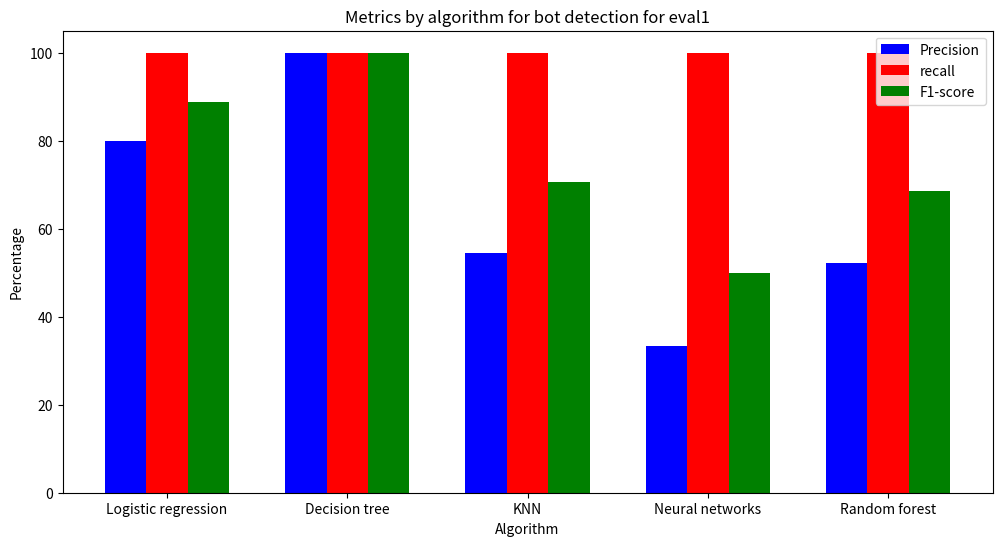

Here is the Python script that generated this plot: (Note: this script raises an exception after producing the figure.)
"""
Goal of the script : Script containing the code to create the diagrams for the different algorithms.

The data to create the diagrams are in the files located in the folder : report/results.

Authors : 
[redacted]
[redacted]
"""

import numpy as np
import matplotlib.pyplot as plt


def diagram_algo_comparison_bot(eval_number):
    """
    Generates a bar chart comparing the precision, recall and F1-score of different algorithms for bot detection.

    Args:
        - eval_number: evaluation number. It can be either "eval1" or "eval2".

    """

    algorithms = ["Logistic regression", "Decision tree",
                  "KNN", "Neural networks", "Random forest"]

    if eval_number == "eval1":
        precision = [80, 100, 54.54, 33.33, 52.17]
        recall = [100, 100, 100, 100, 100]
        f1_score = [88.89, 100, 70.58, 50, 68.57]
    elif eval_number == "eval2":
        precision = [18.18, 10, 10, 14.51, 13.88]
        recall = [16.66, 100, 8.33, 75, 41.66]
        f1_score = [17.39, 18.18, 9.09, 24.32, 20.83]

    fig, ax = plt.subplots(figsize=(12, 6))

    bar_width = 0.23
    indices = np.arange(len(algorithms))

    bar1 = ax.bar(indices, precision, bar_width,
                  label='Precision', color='blue')
    bar2 = ax.bar(indices + bar_width, recall,
                  bar_width, label='recall', color='red')
    bar3 = ax.bar(indices + bar_width*2, f1_score,
                  bar_width, label='F1-score', color='green')

    ax.set_title(f'Metrics by algorithm for bot detection for {eval_number}')
    ax.set_xlabel('Algorithm')
    ax.set_ylabel('Percentage')
    ax.set_xticks(indices + bar_width)
    ax.set_xticklabels(algorithms)
    ax.legend()

    plt.savefig(
        f"../../../diagrams/algos/diagram_bot_metrics_algo_{eval_number}.png")


def diagram_algo_comparison_human(eval_number):
    """
    Generates a bar chart comparing the precision, recall and F1-score of different algorithms for human detection.

    Args:
        - eval_number: evaluation number. It can be either "eval1" or "eval2".

    """
    algorithms = ["Logistic regression", "Decision tree",
                  "KNN", "Neural networks", "Random forest"]

    if eval_number == "eval1":
        precision = [100, 100, 100, 100, 100]
        recall = [97.22, 100, 90.74, 77.77, 89.81]
        f1_score = [98.59, 100, 95.14, 87.5, 94.63]
    elif eval_number == "eval2":
        precision = [90.82, 0, 90, 94.82, 91.66]
        recall = [91.66, 0, 91, 50.92, 71.29]
        f1_score = [91.24, 0, 90.8, 66.26, 80.2]

    fig, ax = plt.subplots(figsize=(12, 6))

    bar_width = 0.23
    indices = np.arange(len(algorithms))

    bar1 = ax.bar(indices, precision, bar_width,
                  label='Precision', color='blue')
    bar2 = ax.bar(indices + bar_width, recall,
                  bar_width, label='recall', color='red')
    bar3 = ax.bar(indices + bar_width*2, f1_score,
                  bar_width, label='F1-score', color='green')

    ax.set_title(f'Metrics by algorithm for human detection for {eval_number}')
    ax.set_xlabel('Algorithm')
    ax.set_ylabel('Percentage')
    ax.set_xticks(indices + bar_width)
    ax.set_xticklabels(algorithms)
    ax.legend()

    plt.savefig(
        f"../../../diagrams/algos/diagram_human_metrics_algo_{eval_number}.png")


def main_diagrams_algo():
    """
    This function generates comparison diagrams for algorithm performance on evaluation datasets.
    """
    diagram_algo_comparison_bot("eval1")
    diagram_algo_comparison_bot("eval2")

    diagram_algo_comparison_human("eval1")
    diagram_algo_comparison_human("eval2")


if __name__ == "__main__":
    main_diagrams_algo()
